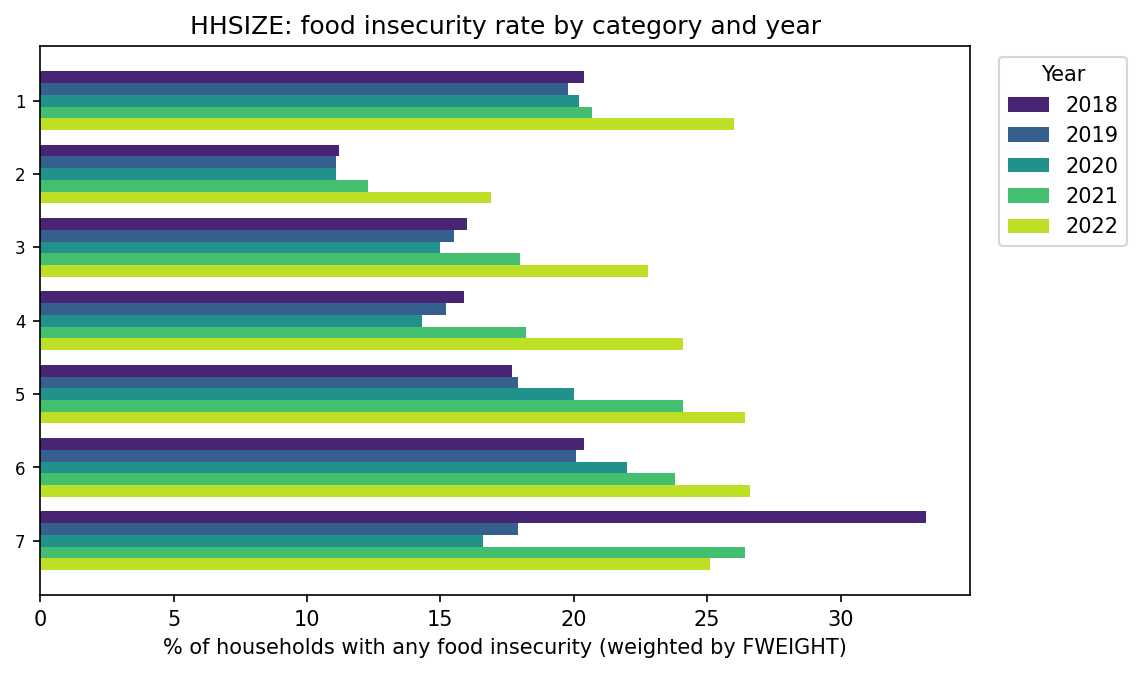

The table this chart was drawn from, first rows:
HHSIZE, unweighted_rate_pct_2018, unweighted_rate_pct_2019, unweighted_rate_pct_2020, unweighted_rate_pct_2021, unweighted_rate_pct_2022, weighted_rate_pct_2018, weighted_rate_pct_2019, weighted_rate_pct_2020, weighted_rate_pct_2021, weighted_rate_pct_2022, n_households_2018, n_households_2019, n_households_2020, n_households_2021, n_households_2022
1, 20.5, 18.1, 17.4, 19.1, 22.7, 20.4, 19.8, 20.2, 20.7, 26.0, 11993, 9373, 15755, 11660, 12682
2, 11.1, 10.4, 9.6, 11.3, 15.3, 11.2, 11.1, 11.1, 12.3, 16.9, 14736, 11695, 20043, 14352, 15149
3, 17.5, 16.2, 15.1, 17.4, 22.9, 16.0, 15.5, 15.0, 18.0, 22.8, 5336, 4017, 6880, 5030, 5357
4, 17.6, 15.8, 14.5, 16.9, 23.0, 15.9, 15.2, 14.3, 18.2, 24.1, 4882, 3669, 6378, 4686, 4958
5, 19.4, 18.3, 18.5, 21.7, 27.0, 17.7, 17.9, 20.0, 24.1, 26.4, 1755, 1315, 2174, 1576, 1776
6, 23.2, 20.3, 21.4, 24.5, 28.9, 20.4, 20.1, 22.0, 23.8, 26.6, 578, 482, 742, 507, 581
7, 33.8, 22.4, 20.5, 24.0, 27.6, 33.2, 17.9, 16.6, 26.4, 25.1, 201, 161, 263, 204, 225
